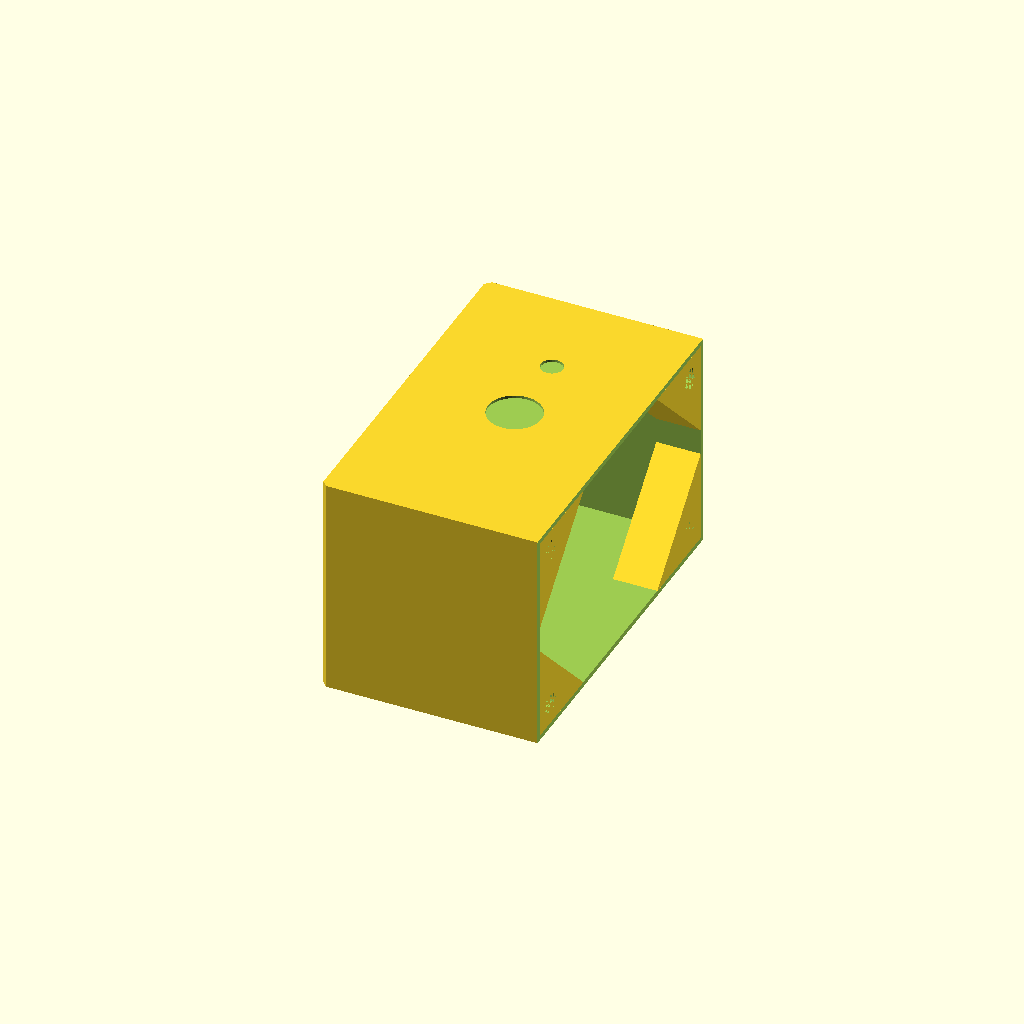
Cell 1: rendered with the file's own defaults.
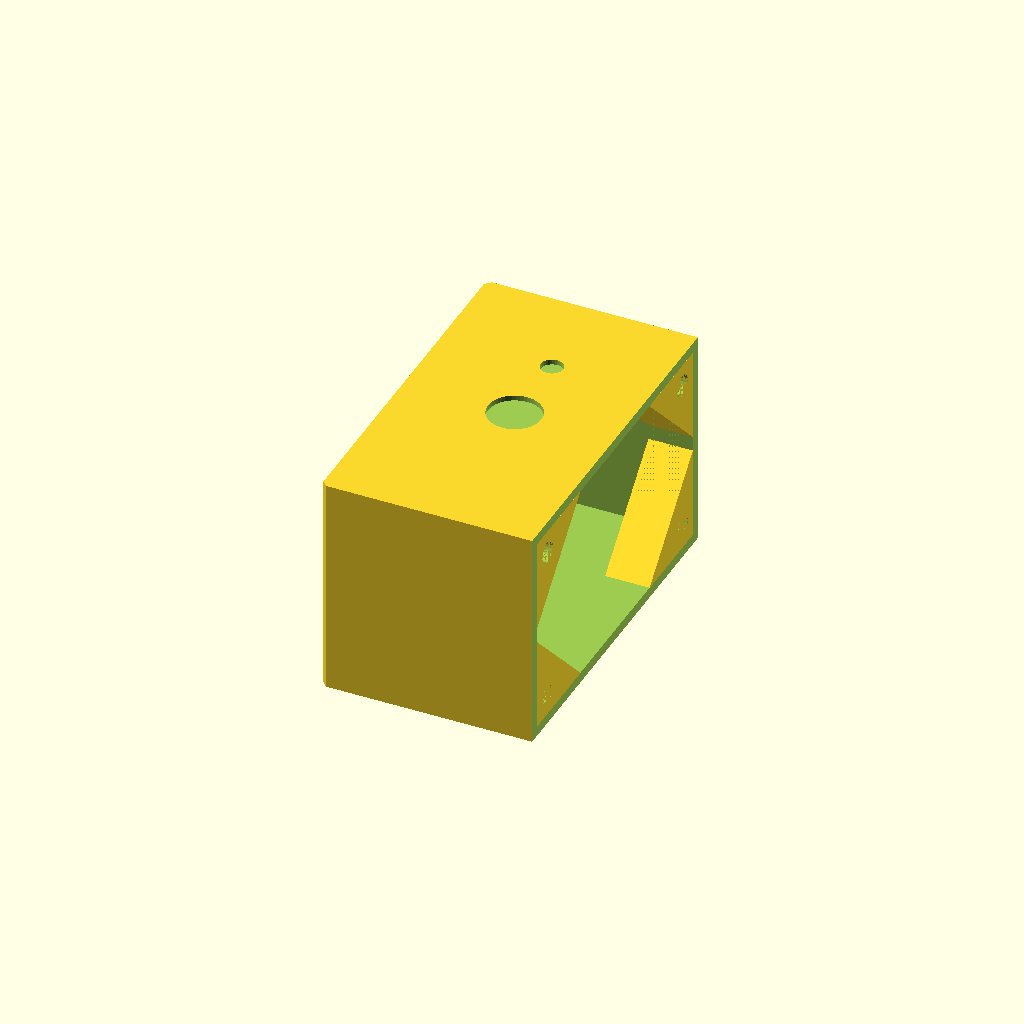
Cell 2: grosor_linea = 8 (everything else at default).
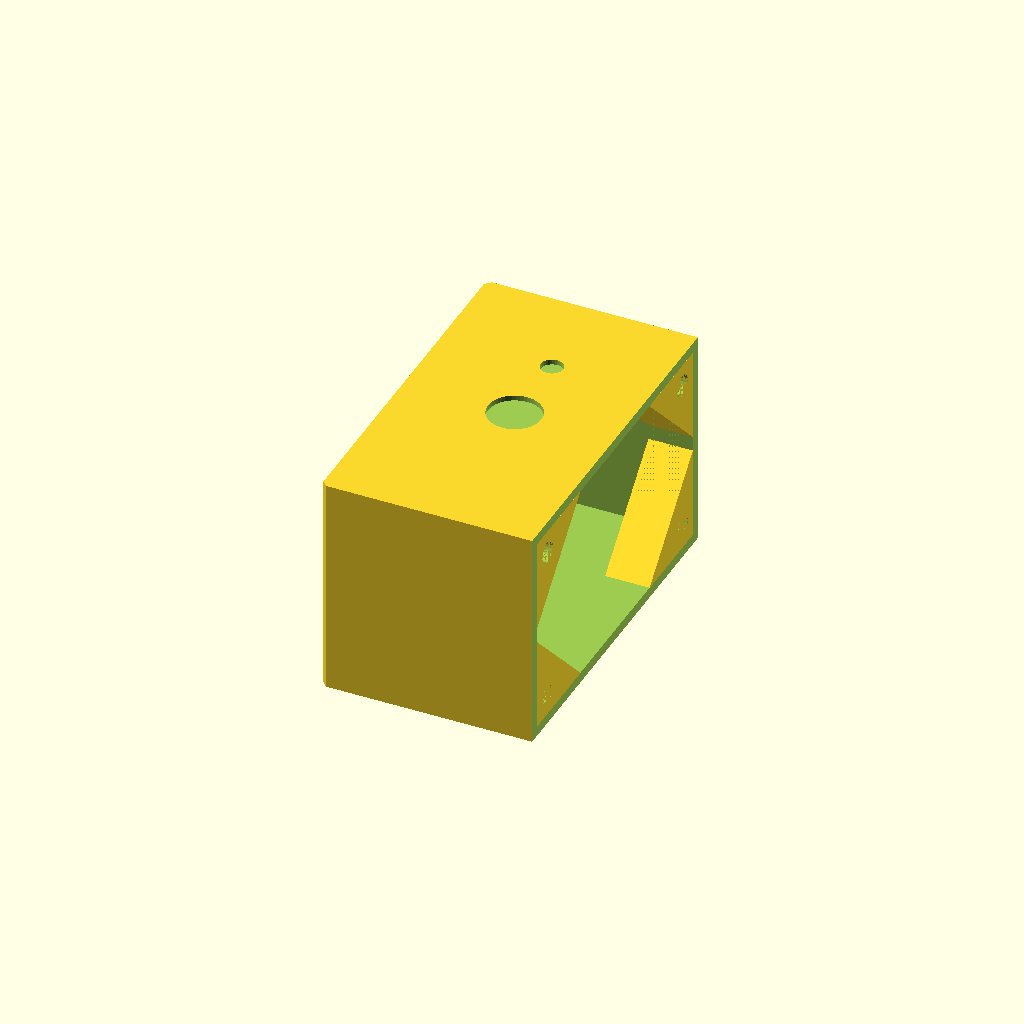
Cell 3: num_paredes = 6 (everything else at default).
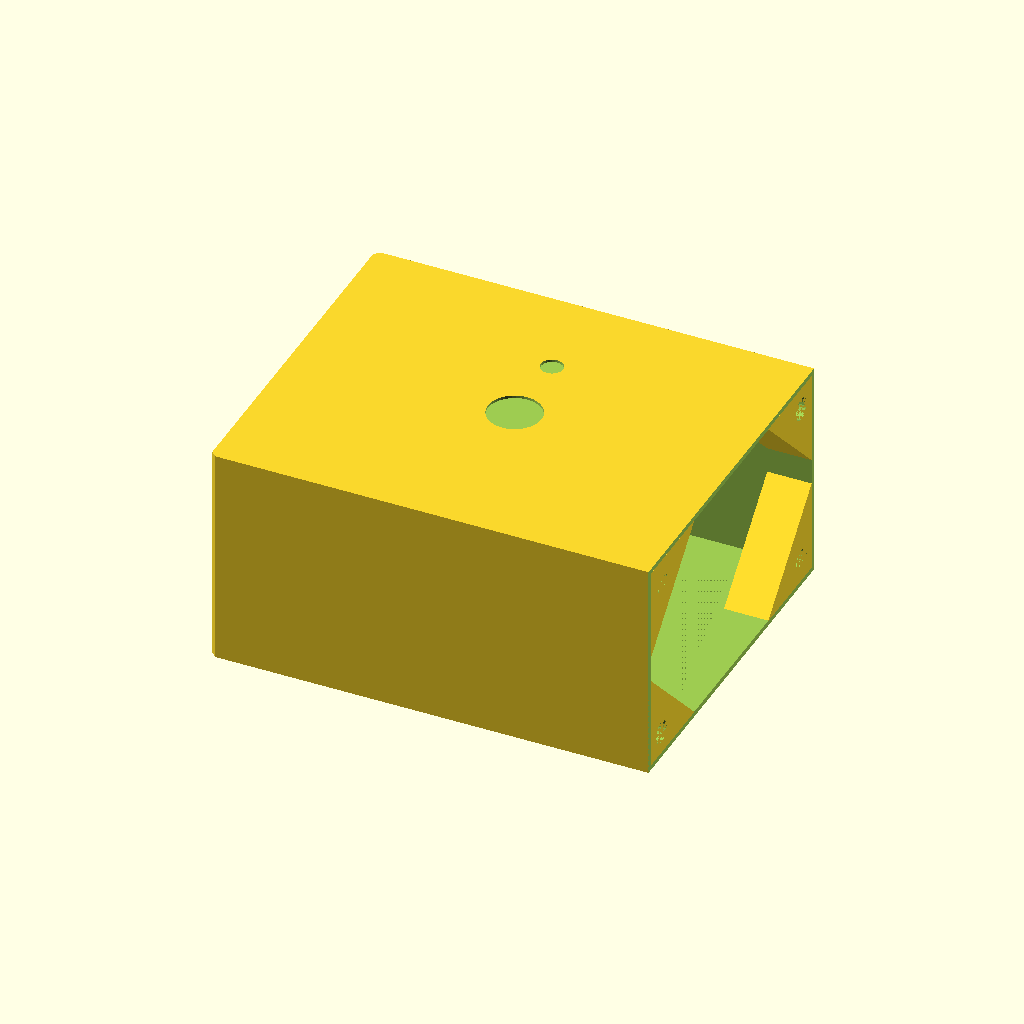
Cell 4 — ancho set to 1000, the other parameters unchanged.
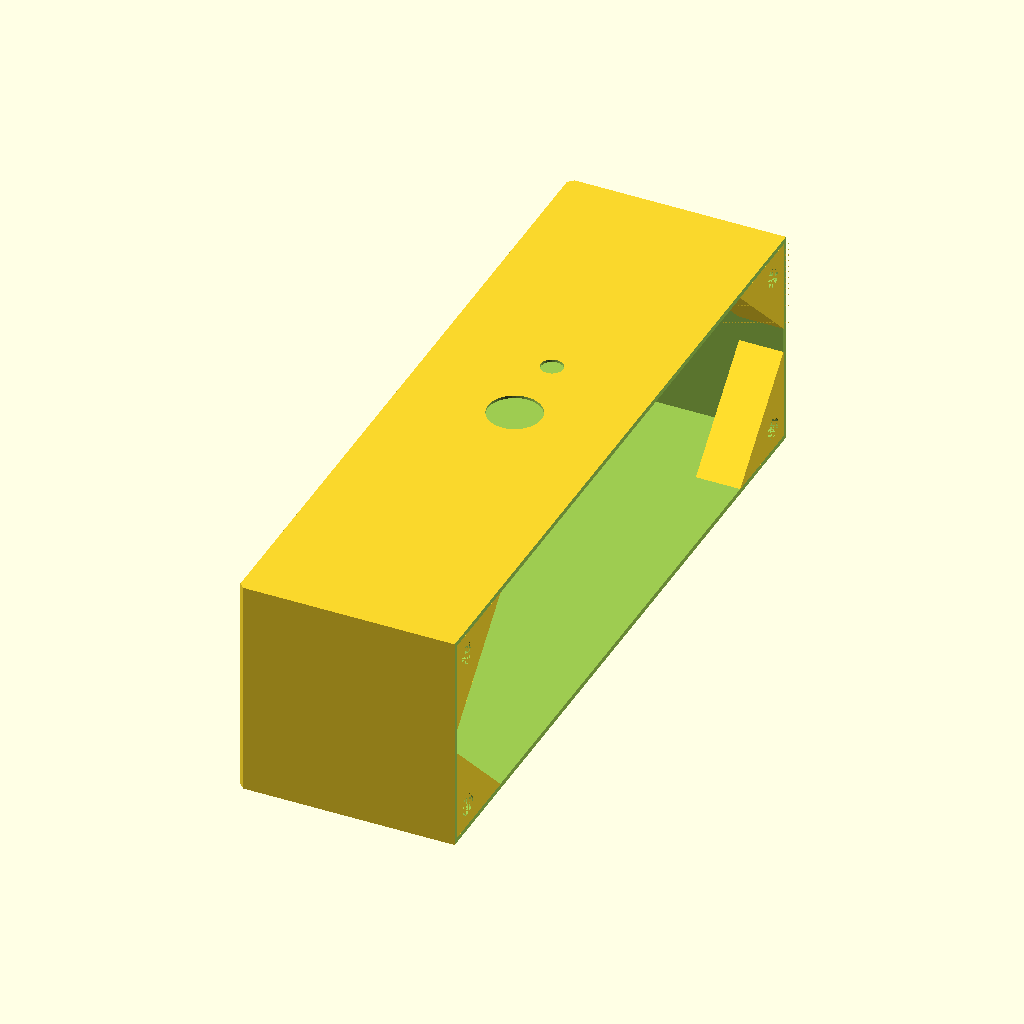
Cell 5 — alto set to 1600, the other parameters unchanged.
All cells are drawn from one camera (rotation 55°, 0°, 25°, orthographic, colour scheme Cornfield), so only the parameter changes between them.
The OpenSCAD source (timbre_patio.scad):
/* Abrepuertas — Caja para electrónica
 * 50 mm × 80 mm × 50 mm
 * Frente = plano XY, profundidad = eje Z
 * Apertura en la pared derecha (x = ancho/2).
 * Pestañas con tornillos en las 4 esquinas de la pared derecha.
 * Agujeros de timbre y LED en la pared frontal (z = fondo/2).
 */

// --- parámetros (en décimas de mm) ----------------------------------
grosor_linea  = 4;    // 0.4 mm
num_paredes   = 3;    // número de perímetros
bisel         = 12;   // 1.2 mm (chaflán 45° en esquinas verticales)

ancho         = 500;  // 50.0 mm
alto          = 800;  // 80.0 mm
fondo         = 500;  // 50.0 mm

diam_timbre   = 120;  // 12.0 mm
pos_x_timbre  = 0;
pos_y_timbre  = 0;

diam_led      = 50;   // 5.0 mm
pos_x_led     = 0;
pos_y_led     = 180;
usar_led      = 1;

diam_tornillo = 50;   // 5.0 mm
dist_tornillo = 50;   // 5.0 mm

largo_pestanna = 210; // 21.0 mm
prof_pestanna  = 100; // 10.0 mm
solape         = 1;    // 0.1 mm

// --- conversión a mm -------------------------------------------------
_mm = 0.1;
_w = num_paredes * grosor_linea * _mm;
_b = bisel * _mm;
_wid = ancho * _mm;
_h = alto * _mm;
_d = fondo * _mm;

_dt = diam_timbre * _mm;
_pxt = pos_x_timbre * _mm;
_pyt = pos_y_timbre * _mm;
_dl = diam_led * _mm;
_pxl = pos_x_led * _mm;
_pyl = pos_y_led * _mm;
_ul = usar_led;

_dh = diam_tornillo * _mm;
_ho = dist_tornillo * _mm;
_tl = largo_pestanna * _mm;
_td = prof_pestanna * _mm;
_so = solape * _mm;

// --- helpers ----------------------------------------------------------
module chamfered_square(sx, sy, c) {
    if (c > 0.001) {
        x = sx/2;
        y = sy/2;
        polygon([
            [ x - c,  y], [ x,  y - c],
            [ x, -y + c], [ x - c, -y],
            [-x + c, -y], [-x, -y + c],
            [-x,  y - c], [-x + c,  y]
        ]);
    } else {
        square([sx, sy], center = true);
    }
}

module box_body() {
    linear_extrude(height = _d, center = true)
        chamfered_square(_wid, _h, _b);
}

module cavity() {
    linear_extrude(height = _d - 2*_w + 0.01, center = true)
        chamfered_square(_wid - 2*_w, _h - 2*_w, _b - _w);
}

module right_side_cut() {
    translate([_wid/2 - _w/2, 0, 0])
        cube([_w + 0.01, _h + 1, _d + 1], center = true);
}

// --- pestañas triangulares (pared derecha) ---------------------------
module screw_tab() {
    difference() {
        rotate([0, -90, 0])
            linear_extrude(height = _td)
                polygon(points = [[_so, _so], [-_tl, _so], [_so, -_tl]]);
        translate([0, -_ho, -_ho])
            rotate([0, -90, 0])
                cylinder(h = _td + 0.02, d = _dh, $fn = 24);
    }
}

module pestannas() {
    x0 = _wid/2 - _w;
    for (sy = [1, -1], sz = [1, -1])
        translate([x0, sy * (_h/2 - _w), sz * (_d/2 - _w)])
            scale([1, sy, sz])
                screw_tab();
}

// --- agujeros frontales (z = fondo/2) --------------------------------
module front_cutouts() {
    translate([_pxt, _pyt, _d/2])
        cylinder(h = _w + 0.02, d = _dt, center = true, $fn = 48);
    if (_ul)
        translate([_pxl, _pyl, _d/2])
            cylinder(h = _w + 0.02, d = _dl, center = true, $fn = 32);
}

// --- ensamblado -------------------------------------------------------
union() {
    difference() {
        box_body();
        cavity();
        right_side_cut();
        front_cutouts();
    }
    pestannas();
}
Customizer parameters (derived from the source; name, type, default, range or options):
grosor_linea: number, default 4
num_paredes: number, default 3
bisel: number, default 12
ancho: number, default 500
alto: number, default 800
fondo: number, default 500
diam_timbre: number, default 120
pos_x_timbre: number, default 0
pos_y_timbre: number, default 0
diam_led: number, default 50
pos_x_led: number, default 0
pos_y_led: number, default 180
usar_led: number, default 1
diam_tornillo: number, default 50
dist_tornillo: number, default 50
largo_pestanna: number, default 210
prof_pestanna: number, default 100
solape: number, default 1
_mm: number, default 0.1
